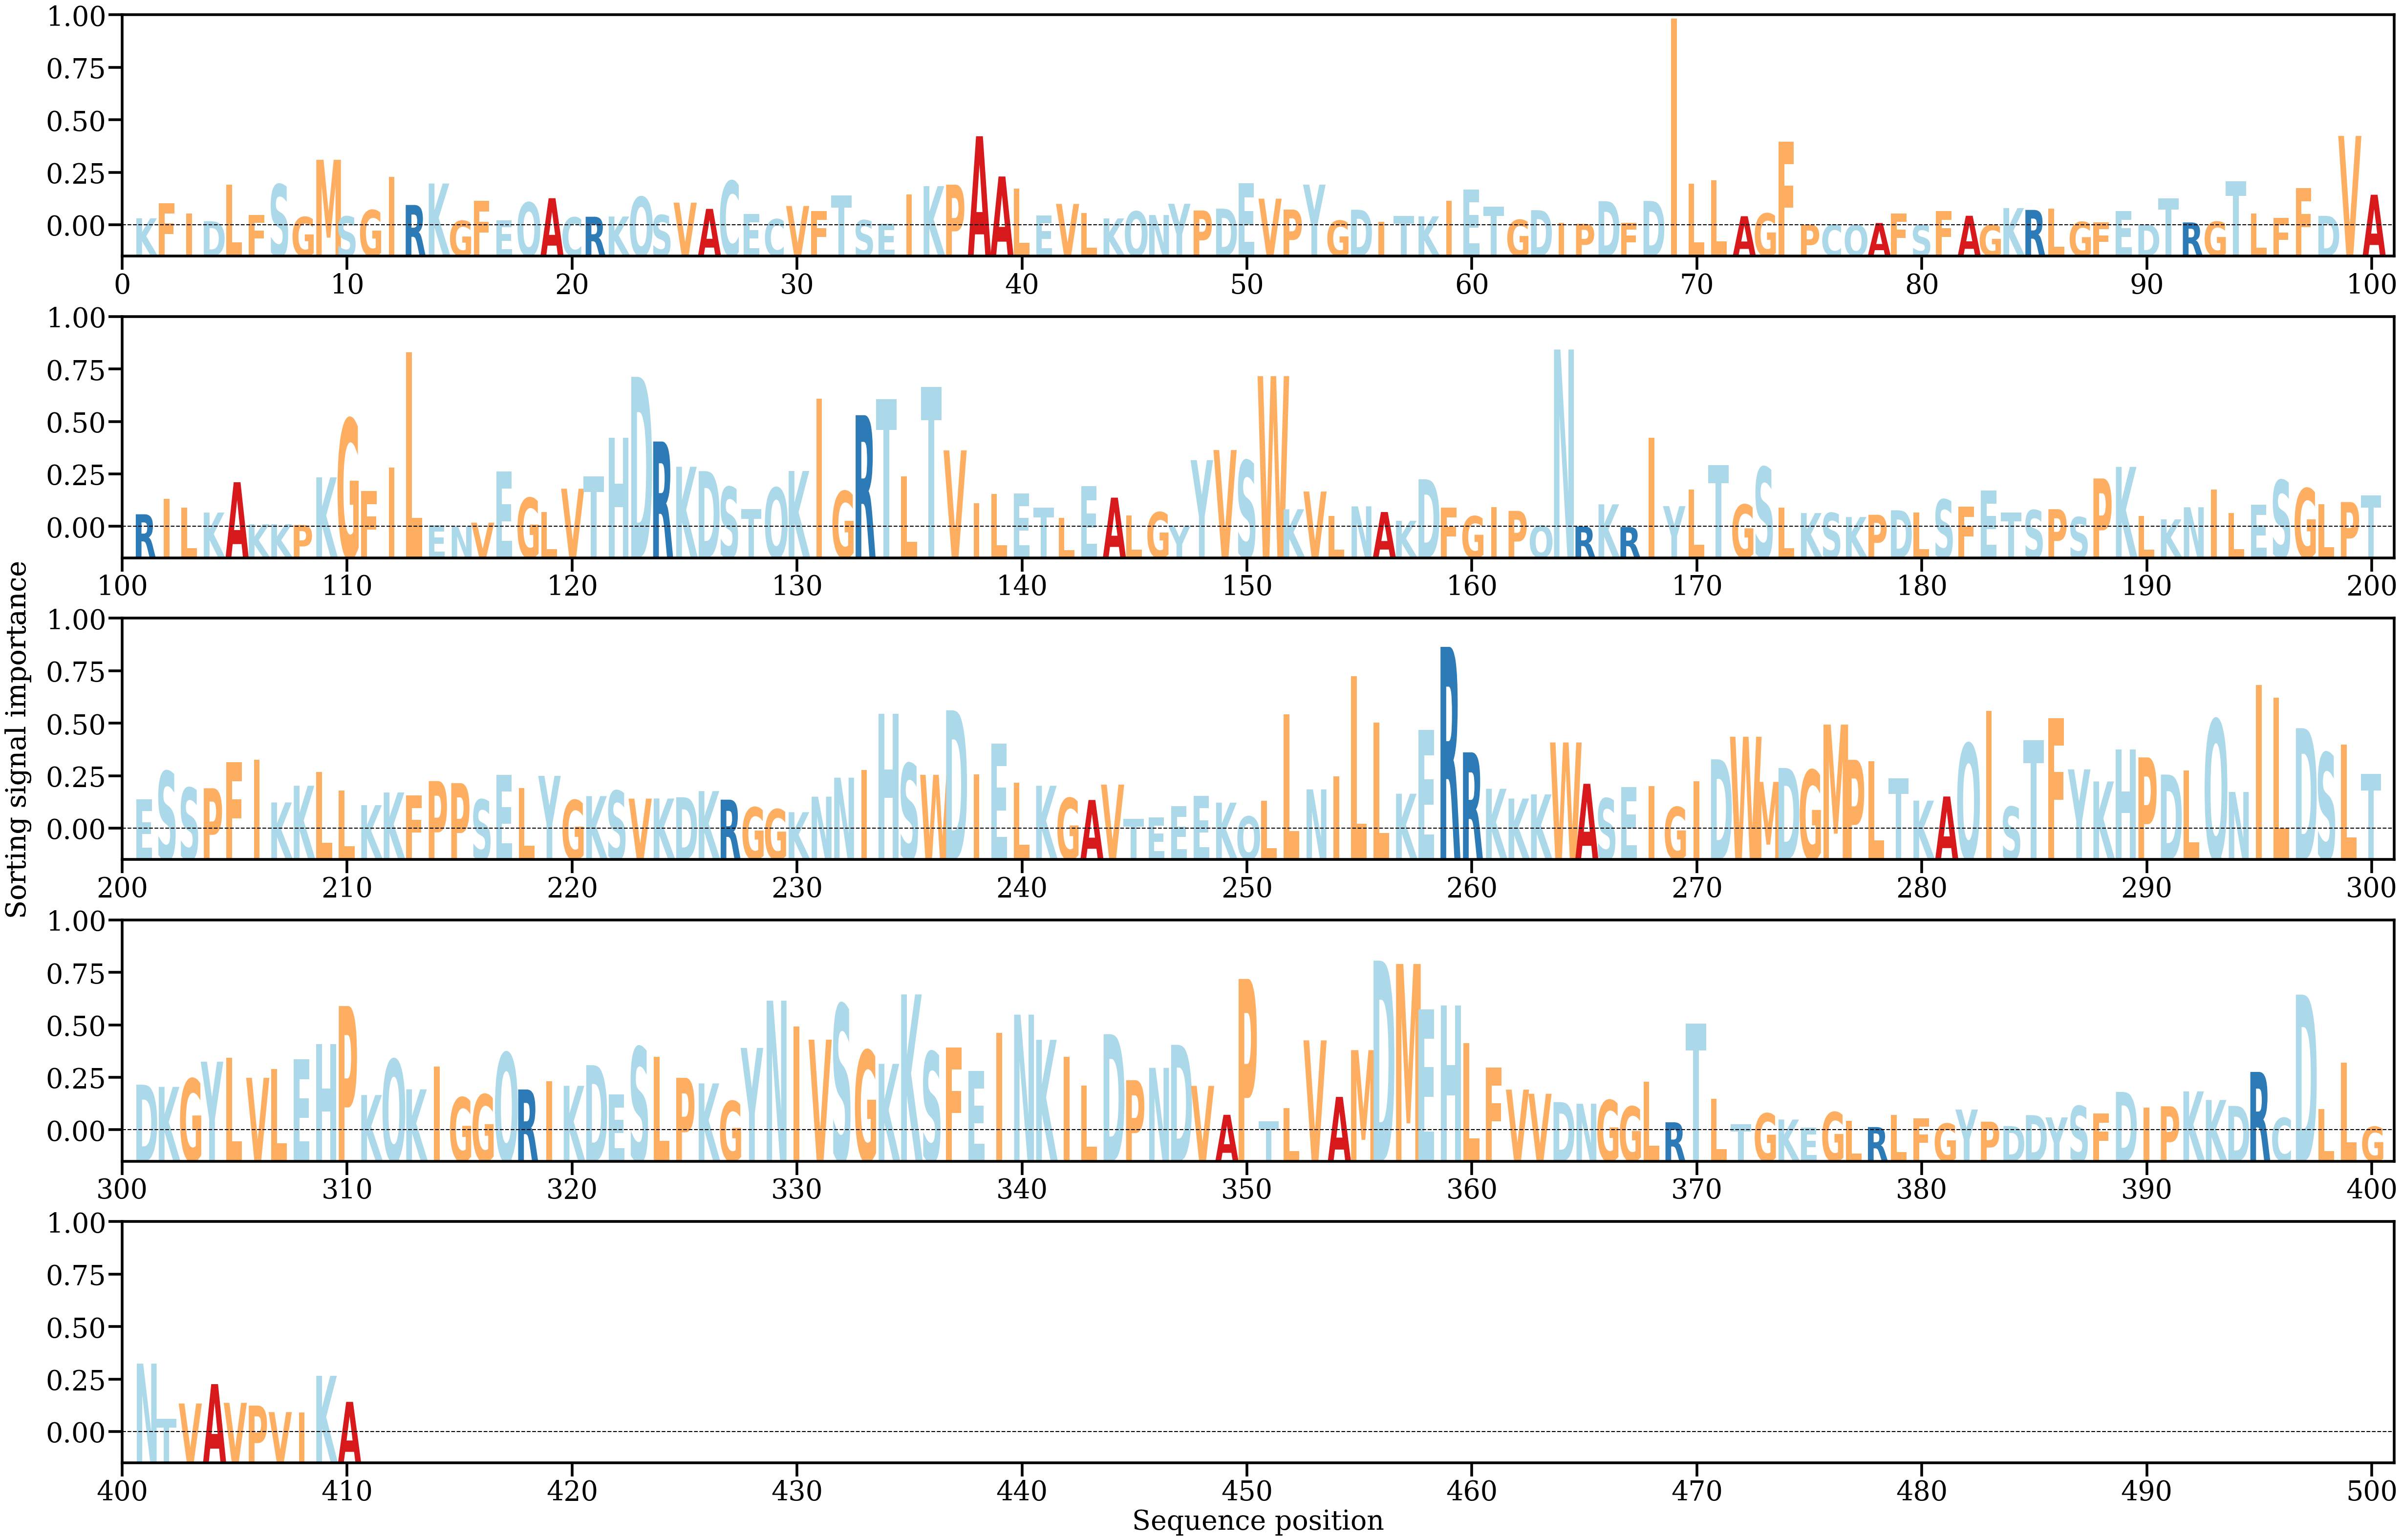

The data file committed next to this chart (first rows):
AA, Alpha
K, [0.00041627]
F, [0.00125764]
I, [0.0006949]
D, [0.00025118]
L, [0.00231707]
F, [0.00061276]
S, [0.00232342]
G, [0.00049047]
M, [0.00371081]
S, [0.00052155]
G, [0.00087739]
I, [0.00275065]
R, [0.0011658]
K, [0.00237564]
G, [0.0002739]
F, [0.00140928]
E, [0.00029678]
Q, [0.00131017]
A, [0.00154717]
C, [0.00047065]
R, [0.00050332]
K, [0.0005154]
Q, [0.00162238]
S, [0.00060099]
V, [0.00129639]
A, [0.0009456]
C, [0.00251829]
E, [0.00064461]
C, [0.00036787]
V, [0.00110862]
F, [0.00082546]
T, [0.00169055]
S, [0.0003085]
E, [9.9509125e-05]
I, [0.00176377]
K, [0.00222646]
P, [0.00231052]
A, [0.0050371]
A, [0.00277079]
L, [0.00209574]
E, [0.00057155]
V, [0.00122487]
L, [0.00070395]
K, [0.00040832]
Q, [0.00080643]
N, [0.00059988]
Y, [0.00123213]
P, [0.00085629]
D, [0.00095871]
E, [0.00238362]
V, [0.00152208]
P, [0.00090549]
Y, [0.00231353]
G, [0.00028601]
D, [0.00090006]
I, [0.00020497]
T, [0.00055602]
K, [0.00052664]
I, [0.00138728]
E, [0.00204353]
... 350 more rows
